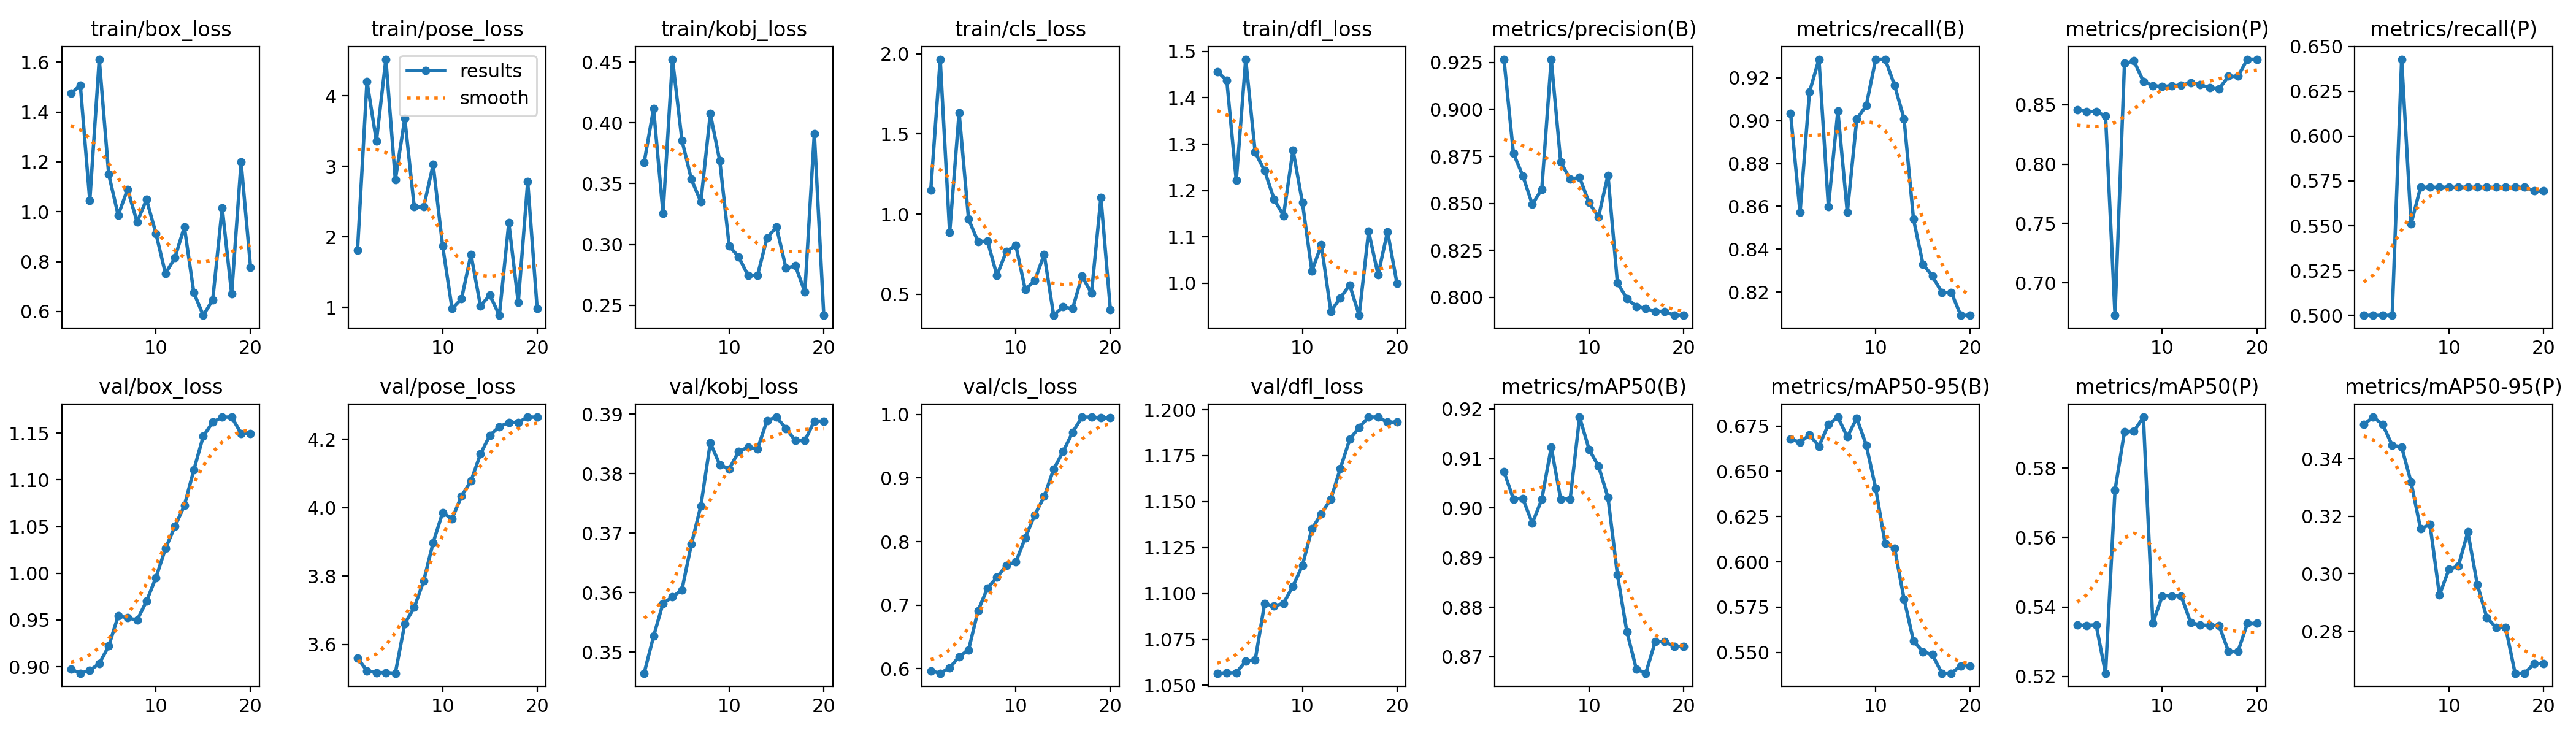

The table this chart was drawn from, first rows:
epoch, train/box_loss, train/pose_loss, train/kobj_loss, train/cls_loss, train/dfl_loss, metrics/precision(B), metrics/recall(B), metrics/mAP50(B), metrics/mAP50-95(B), metrics/precision(P), metrics/recall(P), metrics/mAP50(P), metrics/mAP50-95(P), val/box_loss, val/pose_loss, val/kobj_loss, val/cls_loss, val/dfl_loss, lr/pg0, lr/pg1, lr/pg2
1, 1.474, 1.812, 0.3672, 1.149, 1.457, 0.9266, 0.9033, 0.9074, 0.6679, 0.8459, 0.5, 0.5347, 0.352, 0.8972, 3.561, 0.3465, 0.5964, 1.057, 0, 0, 0
2, 1.507, 4.205, 0.4117, 1.966, 1.437, 0.8766, 0.8571, 0.9019, 0.666, 0.8445, 0.5, 0.5347, 0.3545, 0.893, 3.523, 0.3527, 0.5927, 1.057, 1.901e-05, 1.901e-05, 1.901e-05
3, 1.044, 3.359, 0.3256, 0.8839, 1.222, 0.8646, 0.9133, 0.9019, 0.6701, 0.8442, 0.5, 0.5349, 0.352, 0.8961, 3.518, 0.3582, 0.6012, 1.057, 3.604e-05, 3.604e-05, 3.604e-05
4, 1.612, 4.519, 0.4524, 1.632, 1.483, 0.8494, 0.9286, 0.897, 0.6638, 0.8407, 0.5, 0.5209, 0.3447, 0.9032, 3.518, 0.3593, 0.6188, 1.063, 5.109e-05, 5.109e-05, 5.109e-05
5, 1.15, 2.808, 0.3857, 0.9686, 1.282, 0.8575, 0.8597, 0.9018, 0.6759, 0.6725, 0.6429, 0.5737, 0.3442, 0.922, 3.516, 0.3605, 0.6295, 1.064, 6.416e-05, 6.416e-05, 6.416e-05
6, 0.9862, 3.678, 0.3535, 0.8279, 1.243, 0.9267, 0.9045, 0.9123, 0.68, 0.8849, 0.551, 0.5905, 0.3319, 0.9542, 3.661, 0.3682, 0.6909, 1.095, 7.525e-05, 7.525e-05, 7.525e-05
7, 1.09, 2.424, 0.3351, 0.8316, 1.181, 0.8719, 0.8571, 0.9018, 0.669, 0.8871, 0.5714, 0.5906, 0.3156, 0.9525, 3.708, 0.3746, 0.7268, 1.093, 8.436e-05, 8.436e-05, 8.436e-05
8, 0.9592, 2.425, 0.4075, 0.6176, 1.146, 0.8629, 0.9006, 0.9018, 0.6793, 0.8699, 0.5714, 0.5947, 0.3171, 0.9498, 3.786, 0.3852, 0.7438, 1.095, 9.149e-05, 9.149e-05, 9.149e-05
9, 1.049, 3.024, 0.3686, 0.7678, 1.287, 0.8638, 0.907, 0.9184, 0.6645, 0.8661, 0.5714, 0.5353, 0.2926, 0.9702, 3.898, 0.3815, 0.7623, 1.104, 9.664e-05, 9.664e-05, 9.664e-05
10, 0.912, 1.874, 0.2987, 0.8042, 1.174, 0.8504, 0.9286, 0.9119, 0.6406, 0.8656, 0.5714, 0.5432, 0.3015, 0.9955, 3.985, 0.3808, 0.7678, 1.115, 9.981e-05, 9.981e-05, 9.981e-05
11, 0.7524, 0.9808, 0.2898, 0.5284, 1.026, 0.8428, 0.9286, 0.9085, 0.6101, 0.866, 0.5714, 0.5432, 0.3027, 1.026, 3.967, 0.3837, 0.806, 1.135, 0.000101, 0.000101, 0.000101
12, 0.8151, 1.122, 0.2743, 0.5859, 1.083, 0.865, 0.9164, 0.9022, 0.6075, 0.8666, 0.5714, 0.5431, 0.3146, 1.05, 4.034, 0.3844, 0.8419, 1.143, 0.0001002, 0.0001002, 0.0001002
13, 0.9393, 1.752, 0.2748, 0.7483, 0.9396, 0.8076, 0.9008, 0.8866, 0.5795, 0.8686, 0.5714, 0.5355, 0.2964, 1.073, 4.078, 0.3842, 0.871, 1.151, 9.744e-05, 9.744e-05, 9.744e-05
14, 0.6753, 1.023, 0.3055, 0.3683, 0.9685, 0.7994, 0.854, 0.8751, 0.5563, 0.8671, 0.5714, 0.5348, 0.2848, 1.111, 4.157, 0.3889, 0.9138, 1.168, 9.269e-05, 9.269e-05, 9.269e-05
15, 0.5844, 1.174, 0.3142, 0.4214, 0.9963, 0.7952, 0.8331, 0.8676, 0.5503, 0.8643, 0.5714, 0.5346, 0.2812, 1.147, 4.212, 0.3895, 0.9418, 1.184, 8.596e-05, 8.596e-05, 8.596e-05
16, 0.647, 0.8877, 0.2806, 0.4094, 0.9309, 0.7941, 0.8275, 0.8667, 0.5487, 0.8634, 0.5714, 0.5347, 0.2813, 1.162, 4.237, 0.3876, 0.9719, 1.19, 7.725e-05, 7.725e-05, 7.725e-05
17, 1.016, 2.199, 0.2824, 0.6138, 1.112, 0.7925, 0.8199, 0.8731, 0.5385, 0.8741, 0.5714, 0.5271, 0.2654, 1.167, 4.249, 0.3856, 0.996, 1.196, 6.656e-05, 6.656e-05, 6.656e-05
18, 0.6707, 1.069, 0.2608, 0.5057, 1.018, 0.7925, 0.8199, 0.8731, 0.5385, 0.8741, 0.5714, 0.5271, 0.2654, 1.167, 4.249, 0.3856, 0.996, 1.196, 5.389e-05, 5.389e-05, 5.389e-05
19, 1.199, 2.781, 0.3911, 1.103, 1.111, 0.7904, 0.8092, 0.8721, 0.5426, 0.8885, 0.5694, 0.5353, 0.2687, 1.15, 4.265, 0.3888, 0.9949, 1.193, 3.924e-05, 3.924e-05, 3.924e-05
20, 0.7777, 0.9823, 0.2417, 0.4022, 0.9996, 0.7904, 0.8092, 0.8721, 0.5426, 0.8885, 0.5694, 0.5353, 0.2687, 1.15, 4.265, 0.3888, 0.9949, 1.193, 2.261e-05, 2.261e-05, 2.261e-05
